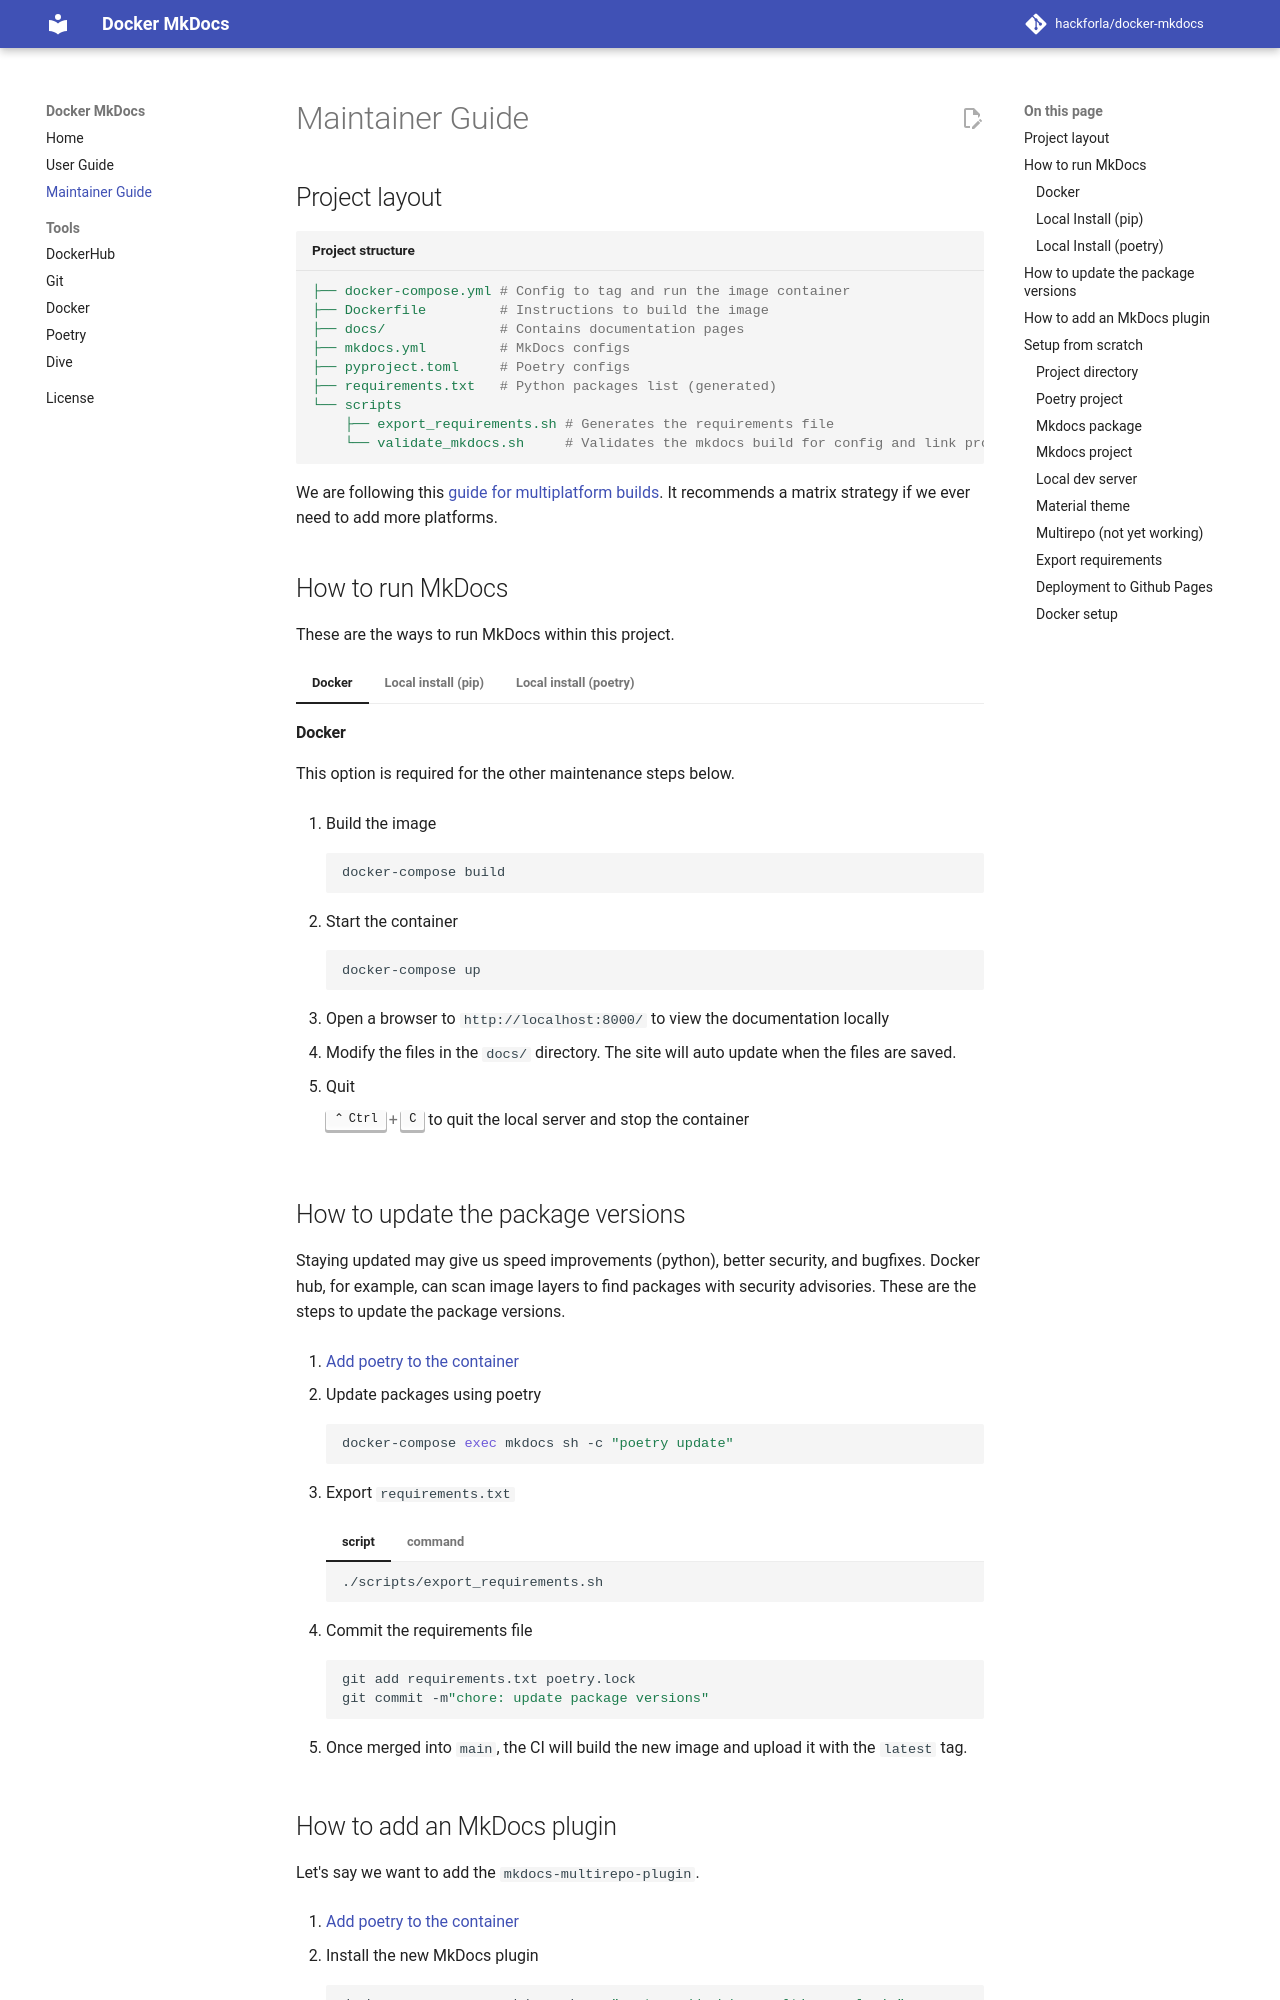

repository: fyliu/docker-mkdocs · page: maintainer-guide/index.html · generator: mkdocs

# Maintainer Guide

## Project layout

```yaml title="Project structure"
├── docker-compose.yml # Config to tag and run the image container
├── Dockerfile         # Instructions to build the image
├── docs/              # Contains documentation pages
├── mkdocs.yml         # MkDocs configs
├── pyproject.toml     # Poetry configs
├── requirements.txt   # Python packages list (generated)
└── scripts
    ├── export_requirements.sh # Generates the requirements file
    └── validate_mkdocs.sh     # Validates the mkdocs build for config and link problems
```

We are following this [guide for multiplatform builds](https://docs.docker.com/build/ci/github-actions/multi-platform/). It recommends a matrix strategy if we ever need to add more platforms.

## How to run MkDocs

These are the ways to run MkDocs within this project.

=== "Docker"

    #### Docker

    This option is required for the other maintenance steps below.

    1. Build the image

        ```bash
        docker-compose build
        ```

    1. Start the container

        ```bash
        docker-compose up
        ```

    1. Open a browser to `http://localhost:8000/` to view the documentation locally

    1. Modify the files in the `docs/` directory. The site will auto update when the files are saved.

    1. Quit

        ++ctrl+c++ to quit the local server and stop the container

=== "Local install (pip)"

    #### Local Install (pip)

    python should be version 3

    1. Install mkdocs

        ```bash
        pip install -r requirements.txt
        ```

    1. Start the local server

        ```bash
        mkdocs serve -a localhost:8000
        ```

    1. Open a browser to `http://localhost:8000/` to view the documentation locally

    1. Modify the files in the `docs/` directory. The site will auto update when the files are saved.

    1. Quit

        ++ctrl+c++ to quit mkdocs

=== "Local install (poetry)"

    #### Local Install (poetry)

    python poetry must be installed in the local system. We recommend installing via pipx into an isolated environment.

    1. Install mkdocs

        ```bash
        poetry install
        ```

    1. Start the local server

        ```bash
        poetry run mkdocs serve -a localhost:8000
        ```

    1. Open a browser to `http://localhost:8000/` to view the documentation locally

    1. Modify the files in the `docs/` directory. The site will auto update when the files are saved.

    1. Quit

        ++ctrl+c++ to quit mkdocs

## How to update the package versions

Staying updated may give us speed improvements (python), better security, and bugfixes. Docker hub, for example, can scan image layers to find packages with security advisories. These are the steps to update the package versions.

1. [Add poetry to the container](poetry.md/#how-to-add-poetry-to-the-running-container)

1. Update packages using poetry

    ```bash
    docker-compose exec mkdocs sh -c "poetry update"
    ```

1. Export `requirements.txt`

    === "script"

        ```bash
        ./scripts/export_requirements.sh
        ```

    === "command"

        ```bash
        # (1)!
        docker-compose exec mkdocs \
            poetry export -f requirements.txt > requirements.txt # (2)!
        ```

        1. This docker-compose command runs the second line inside the docker container
        1. Export in requirements.txt format, to requirements.txt.

1. Commit the requirements file

    ```bash
    git add requirements.txt poetry.lock
    git commit -m"chore: update package versions"
    ```

1. Once merged into `main`, the CI will build the new image and upload it with the `latest` tag.
